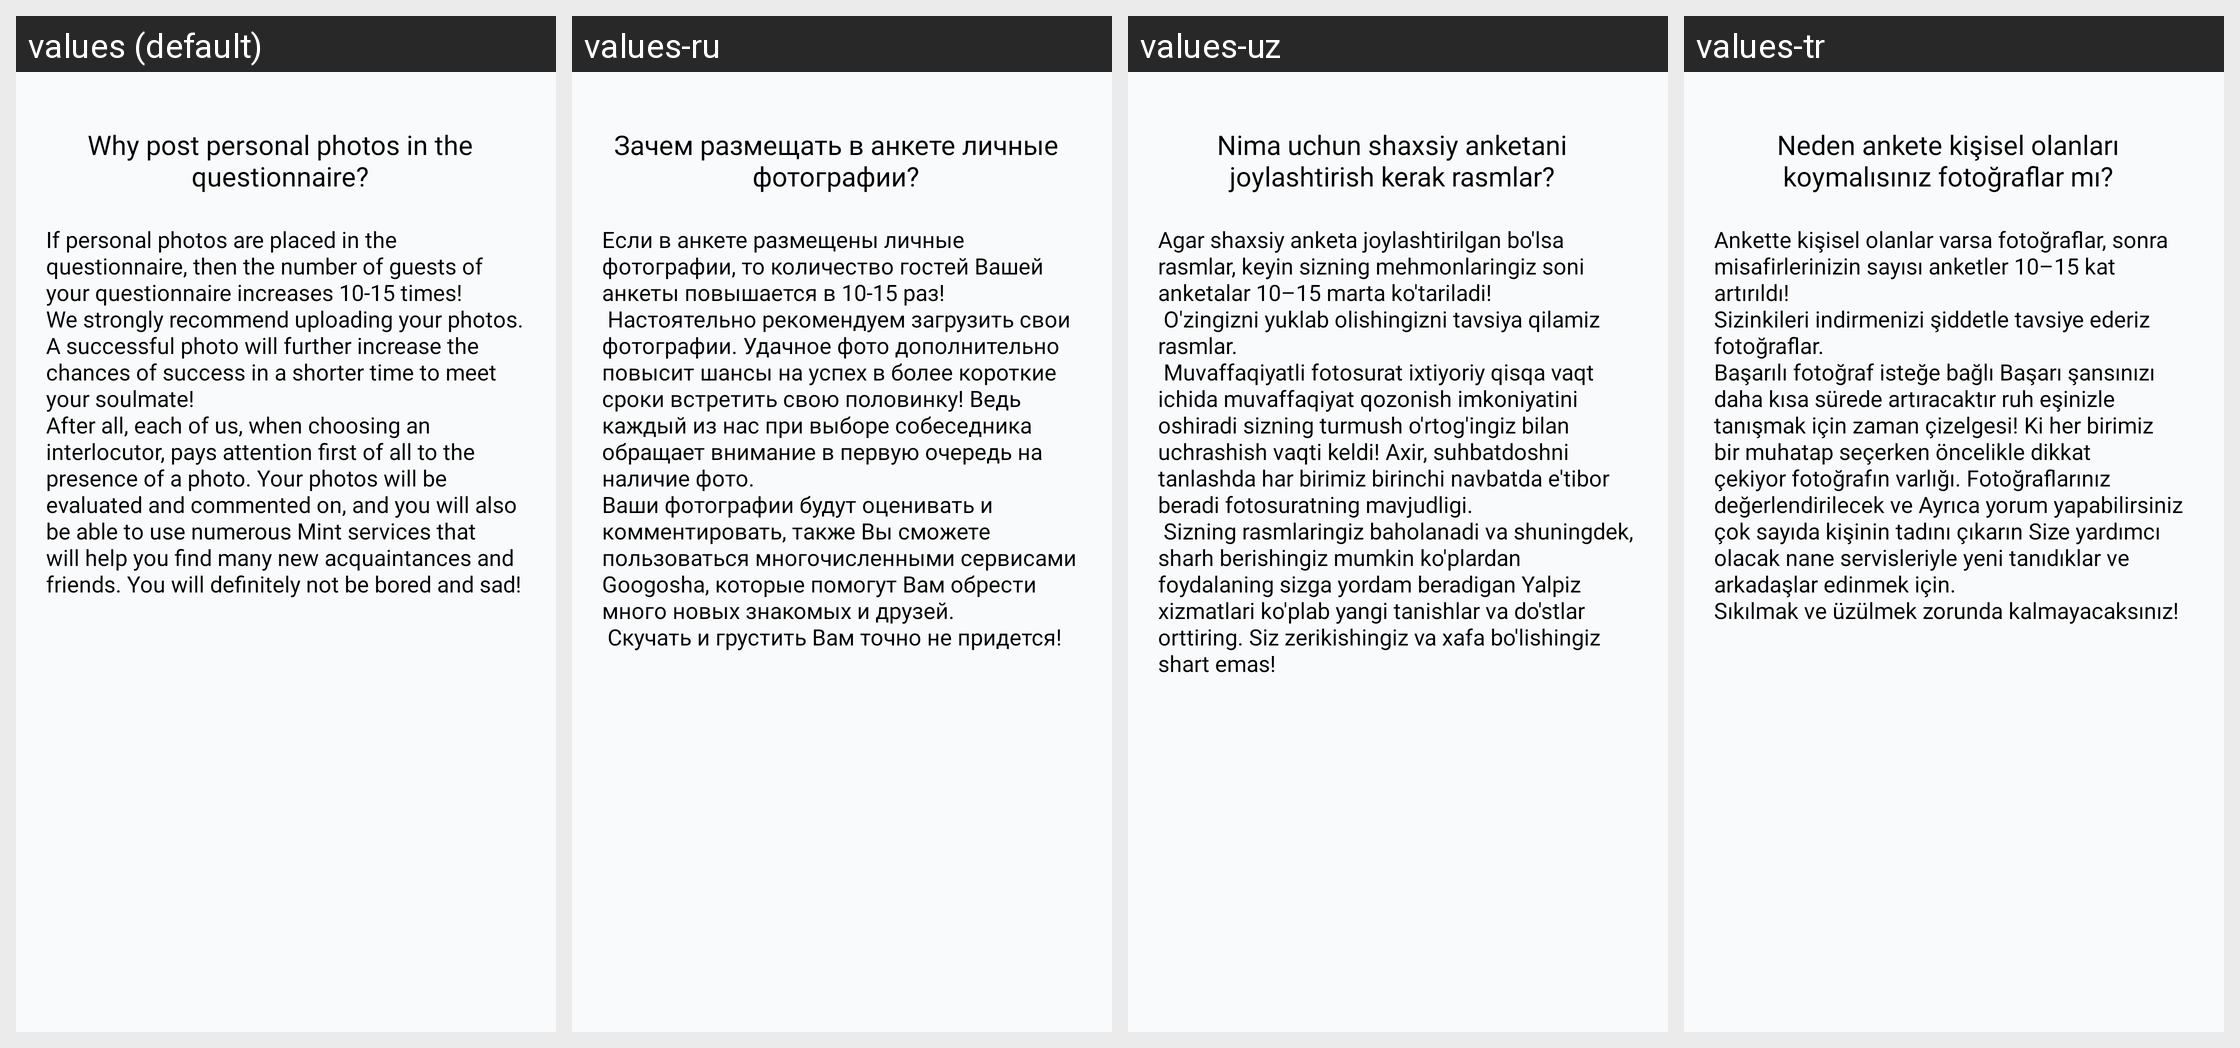

Here is an Android app screen in its default locale and in the app's own translations. Write out the translated-string differences for the strings that appear on this screen.
Android screen res/layout/fragment_post_personal_photos.xml rendered under 4 locales, left to right: values (default), values-ru, values-uz, values-tr. Device: Nexus 5 (rendered at 1080×1920; each locale shown at half size, 540×960, under a caption strip naming it); theme Theme.Googoosha.
Strings drawn on this screen, with the default value and each locale's value (text and hints the layout hard-codes, and strings that could not be matched under every locale, appear in the picture but are not listed):

post_personal_photos
  values: Why post personal photos in the questionnaire?
  values-ru: Зачем размещать в анкете личные фотографии?
  values-uz: Nima uchun shaxsiy anketani joylashtirish kerak rasmlar?
  values-tr: Neden ankete kişisel olanları koymalısınız fotoğraflar mı?

text_post_personal_photos
  values: If personal photos are placed in the questionnaire, then the number of guests of your questionnaire increases 10-15 times!
      We strongly recommend uploading your photos. A successful photo will further increase the chances of success in a shorter time to meet your soulmate!
      After all, each of us, when choosing an interlocutor, pays attention first of all to the presence of a photo. Your photos will …[clipped]
  values-ru: Если в анкете размещены личные фотографии, то количество гостей Вашей анкеты повышается в 10-15 раз!
       Настоятельно рекомендуем загрузить свои фотографии. Удачное фото дополнительно повысит шансы на успех в более короткие сроки встретить свою половинку! Ведь каждый из нас при выборе собеседника обращает внимание в первую очередь на наличие фото.
      Ваши фотографии будут оценивать и комментировать, …[clipped]
  values-uz: Agar shaxsiy anketa joylashtirilgan bo'lsa rasmlar, keyin sizning mehmonlaringiz soni anketalar 10–15 marta ko'tariladi!
       O'zingizni yuklab olishingizni tavsiya qilamiz rasmlar.
       Muvaffaqiyatli fotosurat ixtiyoriy qisqa vaqt ichida muvaffaqiyat qozonish imkoniyatini oshiradi sizning turmush o'rtog'ingiz bilan uchrashish vaqti keldi! Axir, suhbatdoshni tanlashda har birimiz birinchi navbatda …[clipped]
  values-tr: Ankette kişisel olanlar varsa fotoğraflar, sonra misafirlerinizin sayısı anketler 10–15 kat artırıldı!
      Sizinkileri indirmenizi şiddetle tavsiye ederiz fotoğraflar.
      Başarılı fotoğraf isteğe bağlı Başarı şansınızı daha kısa sürede artıracaktır ruh eşinizle tanışmak için zaman çizelgesi! Ki her birimiz bir muhatap seçerken öncelikle dikkat çekiyor fotoğrafın varlığı. Fotoğraflarınız …[clipped]
